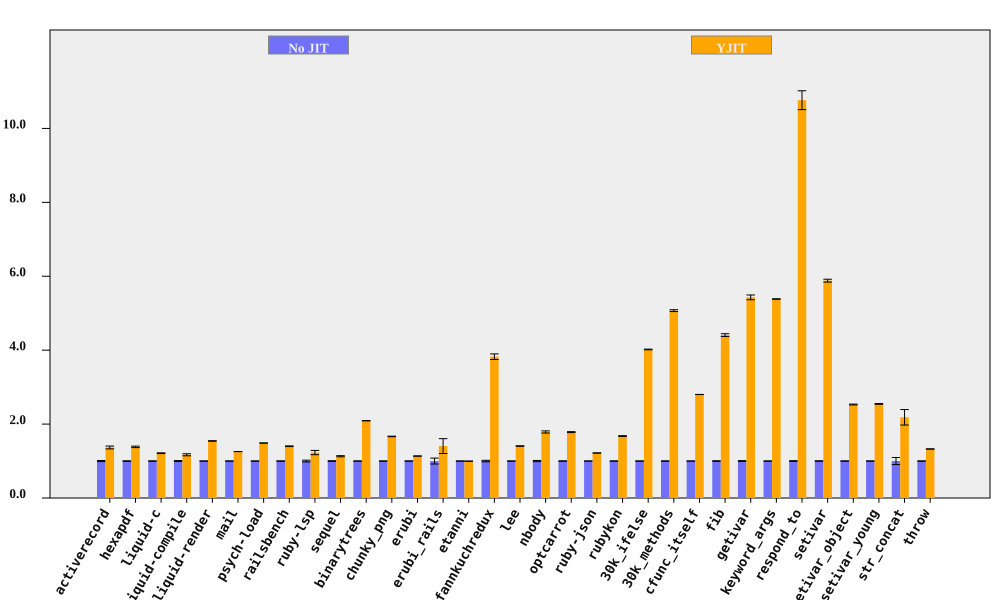

Source data for this figure (header and first rows):
bench, No JIT (ms), No JIT RSD, YJIT (ms), YJIT RSD, YJIT spd, YJIT spd RSD, % in YJIT
activerecord, 198.3, 1.514, 145, 2.366, 1.367, 2.809, 94.75
hexapdf, 8065, 0.6141, 5828, 1.304, 1.384, 1.441, 89.8
liquid-c, 233.6, 0.5134, 192.7, 0.6444, 1.213, 0.8239, 93.41
liquid-compile, 186.2, 1.345, 159.2, 1.972, 1.17, 2.386, 93.96
liquid-render, 536.2, 0.241, 347.4, 0.371, 1.543, 0.4424, 87.95
mail, 468.2, 0.08359, 372.6, 0.06153, 1.256, 0.1038, 98.51
psych-load, 7570, 0.1619, 5089, 0.09873, 1.487, 0.1896, 99.99
railsbench, 7493, 0.3514, 5350, 0.5731, 1.401, 0.6722, 93.75
ruby-lsp, 211.1, 2.358, 171.7, 4.053, 1.23, 4.689, 79.1
sequel, 232.4, 0.8873, 205.6, 1.006, 1.13, 1.341, 95.28
binarytrees, 1015, 0.1932, 485.2, 0.1288, 2.091, 0.2322, 100
chunky_png, 2497, 0.2076, 1499, 0.3733, 1.666, 0.4271, 100
erubi, 648.5, 0.2353, 571.1, 0.1713, 1.135, 0.291, 100
erubi_rails, 63.83, 7.994, 45.44, 11.85, 1.405, 14.29, 91.83
etanni, 927.5, 0.2204, 930.6, 0.1451, 0.9966, 0.2639, 7.029
fannkuchredux, 5625, 1.972, 1471, 0.1737, 3.823, 1.98, 91.09
lee, 3298, 0.2881, 2346, 0.3771, 1.406, 0.4746, 99.97
nbody, 285.1, 1.624, 159.6, 0.03058, 1.787, 1.624, 100
optcarrot, 16116, 0.536, 9040, 0.4426, 1.783, 0.6951, 96.78
ruby-json, 10266, 0.08188, 8429, 0.1201, 1.218, 0.1454, 99.84
rubykon, 32871, 0.4311, 19606, 0.4156, 1.677, 0.5988, 99.78
30k_ifelse, 6425, 0.2262, 1599, 0.03122, 4.019, 0.2283, 99.99
30k_methods, 17614, 0.4913, 3475, 0.05492, 5.07, 0.4943, 100
cfunc_itself, 278.6, 0.05155, 99.46, 0.01425, 2.801, 0.05348, 100
fib, 545, 0.8373, 123.6, 0.08088, 4.408, 0.8412, 100
getivar, 219.7, 1.182, 40.47, 0.01317, 5.429, 1.182, 97.88
keyword_args, 714.8, 0.1212, 132.7, 0.03171, 5.384, 0.1253, 100
respond_to, 786.6, 1.008, 73.08, 2.142, 10.76, 2.367, 100
setivar, 181.7, 0.6495, 30.89, 0.01642, 5.882, 0.6497, 98.74
setivar_object, 286.3, 0.4389, 113.2, 0.007563, 2.53, 0.439, 95.31
setivar_young, 288, 0.39, 113.1, 0.01945, 2.546, 0.3905, 95.69
str_concat, 182.4, 9.592, 83.55, 0.2335, 2.184, 9.595, 99.97
throw, 65.66, 0.174, 49.53, 0.2317, 1.326, 0.2898, 64.81
